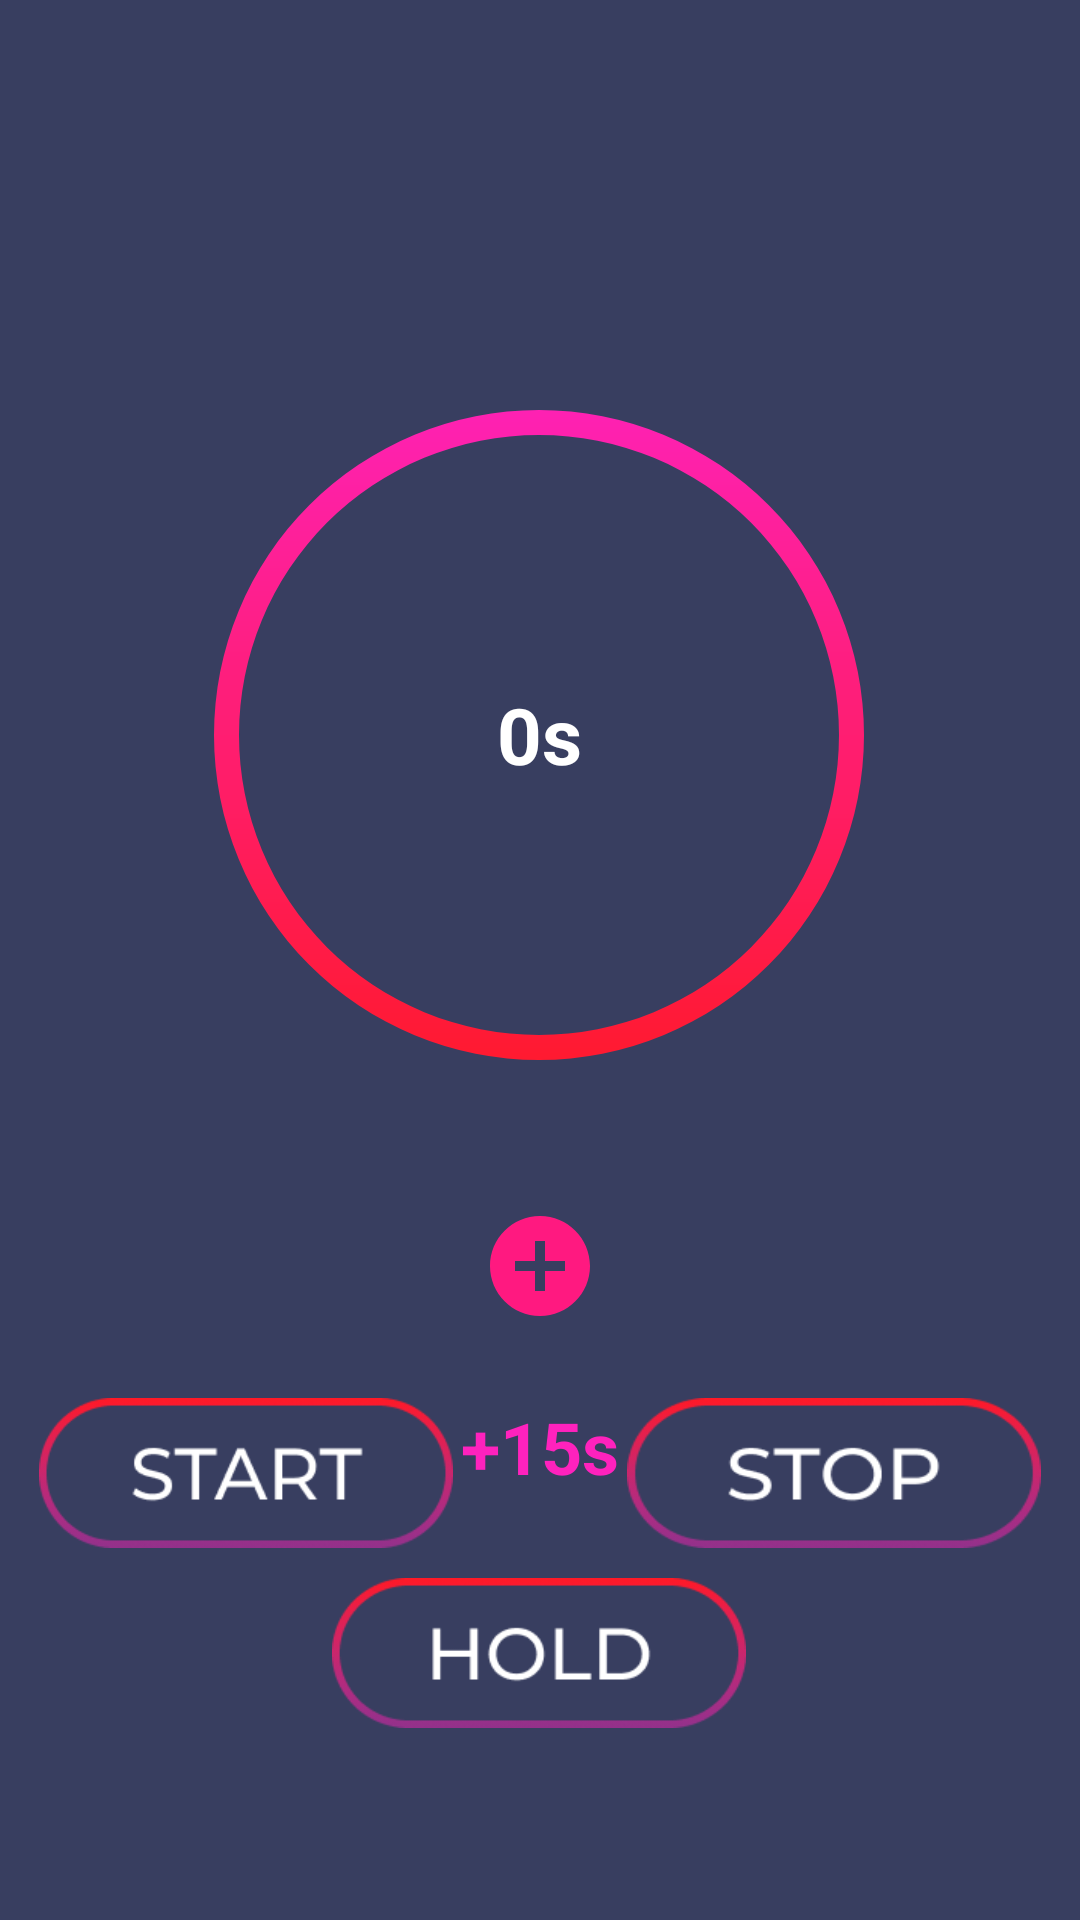

Here is an Android app screen rendered from its layout file. Give the layout XML and the strings, colors and styles it references.
<!-- AndroidManifest.xml: application theme Theme.Stoppy -->
<!-- res/layout/activity_main.xml -->
<?xml version="1.0" encoding="utf-8"?>
<androidx.constraintlayout.widget.ConstraintLayout xmlns:android="http://schemas.android.com/apk/res/android"
    xmlns:app="http://schemas.android.com/apk/res-auto"
    xmlns:tools="http://schemas.android.com/tools"
    android:layout_width="match_parent"
    android:layout_height="match_parent"
    android:background="#383E60"
    tools:context=".MainActivity">

    <FrameLayout
        android:id="@+id/flTimer"
        android:layout_width="250dp"
        android:layout_height="250dp"
        app:layout_constraintBottom_toBottomOf="parent"
        app:layout_constraintEnd_toEndOf="parent"
        app:layout_constraintHorizontal_bias="0.496"
        app:layout_constraintStart_toStartOf="parent"
        app:layout_constraintTop_toTopOf="parent"
        app:layout_constraintVertical_bias="0.308">


        <LinearLayout
            android:layout_width="match_parent"
            android:layout_height="match_parent"
            android:gravity="center"
            android:orientation="horizontal">

            <TextView
                android:id="@+id/tvTimeLeft"
                android:layout_width="match_parent"
                android:layout_height="wrap_content"
                android:gravity="center"
                android:text="0s"
                android:textColor="@color/white"
                android:textSize="26sp"
                android:textStyle="bold" />
        </LinearLayout>

        <ProgressBar
            android:id="@+id/pbTimer"
            style="@style/Widget.AppCompat.ProgressBar.Horizontal"
            android:layout_width="match_parent"
            android:layout_height="match_parent"
            android:layout_gravity="center"
            android:indeterminate="false"
            android:max="10"
            android:progress="10"
            android:progressDrawable="@drawable/blue_progressbar_background"
            android:rotation="-90"></ProgressBar>
    </FrameLayout>

    <ImageView
        android:id="@+id/btnAdd"
        android:layout_width="40dp"
        android:layout_height="40dp"
        android:layout_marginTop="32dp"
        android:scaleType="fitXY"
        android:src="@drawable/baseline_add_circle_24"
        app:layout_constraintLeft_toLeftOf="parent"
        app:layout_constraintRight_toRightOf="parent"
        app:layout_constraintTop_toBottomOf="@id/flTimer" />

    <TextView
        android:id="@+id/tv_addTime"
        android:layout_width="wrap_content"
        android:layout_height="wrap_content"
        android:layout_marginTop="24dp"
        android:text="+15s"
        android:textColor="#FE22BD"
        android:textSize="24sp"
        android:textStyle="bold"
        app:layout_constraintEnd_toEndOf="parent"
        app:layout_constraintStart_toStartOf="parent"
        app:layout_constraintTop_toBottomOf="@+id/btnAdd" />

    <androidx.appcompat.widget.AppCompatButton
        android:id="@+id/btnPlayPause"
        android:layout_width="138dp"
        android:layout_height="50dp"
        android:layout_marginBottom="124dp"
        android:background="@drawable/startbutton"
        android:textColor="@color/white"
        android:textSize="22sp"
        android:textStyle="bold"
        app:layout_constraintBottom_toBottomOf="parent"
        app:layout_constraintEnd_toEndOf="parent"
        app:layout_constraintHorizontal_bias="0.058"
        app:layout_constraintStart_toStartOf="parent"></androidx.appcompat.widget.AppCompatButton>

    <androidx.appcompat.widget.AppCompatButton
        android:id="@+id/btnStop"
        android:layout_width="138dp"
        android:layout_height="50dp"
        android:layout_marginBottom="124dp"
        android:background="@drawable/stop"
        android:textColor="@color/white"
        android:textSize="22sp"
        android:textStyle="bold"
        app:layout_constraintBottom_toBottomOf="parent"
        app:layout_constraintEnd_toEndOf="parent"
        app:layout_constraintHorizontal_bias="0.941"
        app:layout_constraintStart_toStartOf="parent"></androidx.appcompat.widget.AppCompatButton>

    <androidx.appcompat.widget.AppCompatButton
        android:id="@+id/holdBtn"
        android:layout_width="138dp"
        android:layout_height="50dp"
        android:layout_marginBottom="64dp"
        android:background="@drawable/holdbutton"
        android:textColor="@color/white"
        android:textSize="22sp"
        android:textStyle="bold"
        app:layout_constraintBottom_toBottomOf="parent"
        app:layout_constraintEnd_toEndOf="parent"
        app:layout_constraintHorizontal_bias="0.498"
        app:layout_constraintStart_toStartOf="parent"></androidx.appcompat.widget.AppCompatButton>

</androidx.constraintlayout.widget.ConstraintLayout>
<!-- resources referenced by this layout -->
<resources>
  <color name="white">#FFFFFFFF</color>
  <!-- drawable baseline_add_circle_24 (drawable) -->
  <vector android:height="24dp" android:tint="#FF1980"
      android:viewportHeight="24" android:viewportWidth="24"
      android:width="24dp" xmlns:android="http://schemas.android.com/apk/res/android">
      <path android:fillColor="@android:color/white" android:pathData="M12,2C6.48,2 2,6.48 2,12s4.48,10 10,10 10,-4.48 10,-10S17.52,2 12,2zM17,13h-4v4h-2v-4L7,13v-2h4L11,7h2v4h4v2z"/>
  </vector>
  <!-- drawable blue_progressbar_background (drawable) -->
  <?xml version="1.0" encoding="utf-8"?>
  <layer-list xmlns:android="http://schemas.android.com/apk/res/android">
      <item>
          <shape
              android:shape="ring"
              android:innerRadiusRatio="2.5"
              android:thicknessRatio="30.0"
              android:useLevel="true">
              <gradient
                  android:startColor="#FF1926"
                  android:endColor="#FE22BD"/>
          </shape>
      </item>
  </layer-list>
  <!-- drawable holdbutton: png bitmap (drawable, 7820 bytes) -->
  <!-- drawable startbutton: png bitmap (drawable, 8275 bytes) -->
  <!-- drawable stop: png bitmap (drawable, 8082 bytes) -->
  <style name="Theme.Stoppy" parent="Base.Theme.Stoppy" />
  <style name="Base.Theme.Stoppy" parent="Theme.Material3.DayNight.NoActionBar">
          
          
      </style>
</resources>
